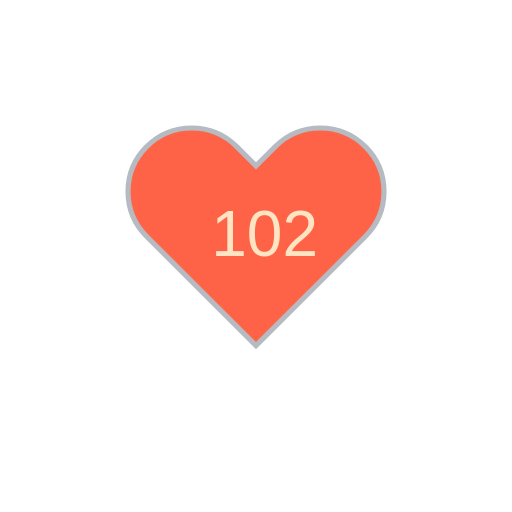
t = 0.00 s
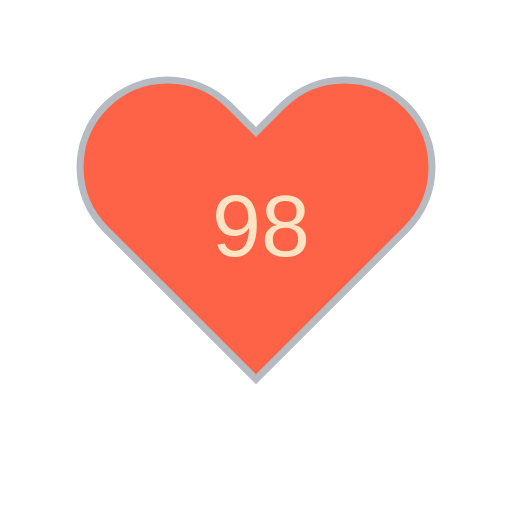
t = 1.80 s
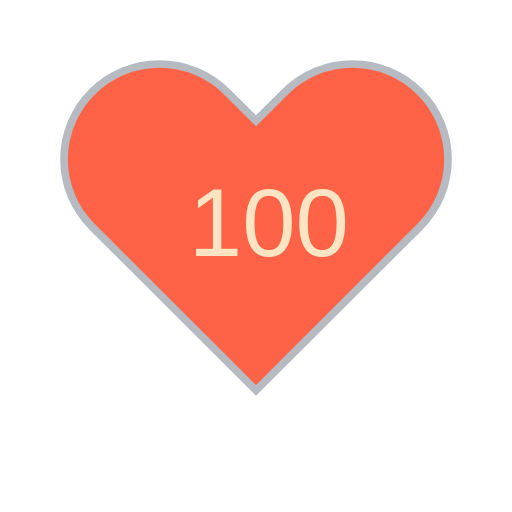
t = 3.30 s
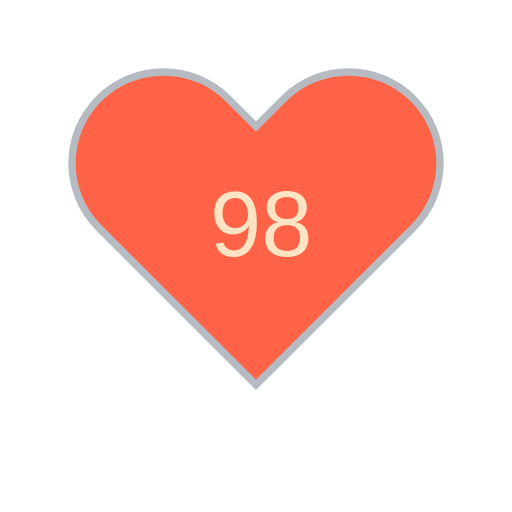
t = 5.10 s
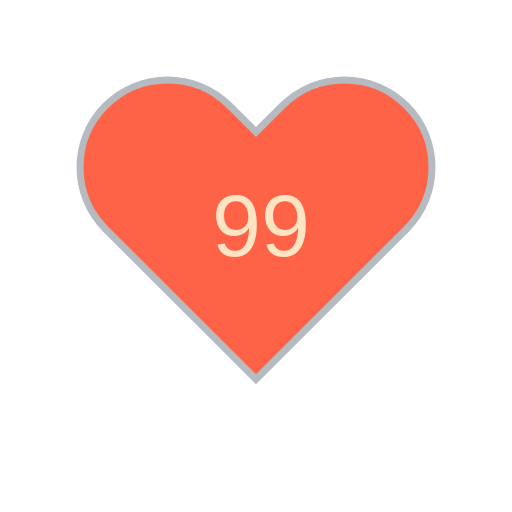
t = 6.60 s
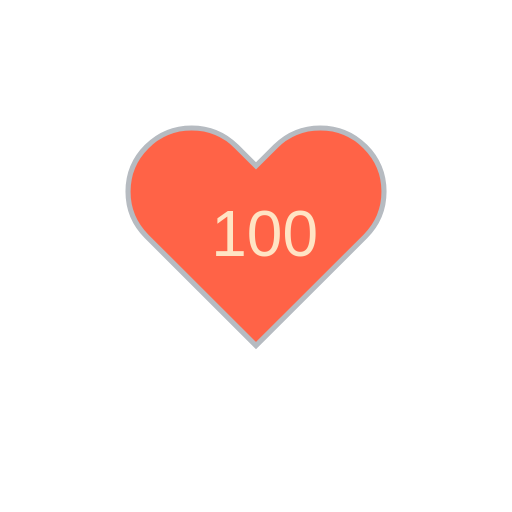
t = 8.40 s

The animated SVG that drew these frames (rendered in a browser with its animation timeline set to each time). Animation: 11 SMIL elements (animate=10,animateTransform=1); frames cover the first 8.40 s, repeats indefinitely.

<?xml version="1.0" encoding="utf-8" ?>
<svg baseProfile="full" height="150" version="1.1" viewBox="0,0,200,200" width="150" xmlns="http://www.w3.org/2000/svg" xmlns:ev="http://www.w3.org/2001/xml-events" xmlns:xlink="http://www.w3.org/1999/xlink"><defs /><g transform="translate(100 100)"><path d="M92.71,7.27L92.71,7.27c-9.71-9.69-25.46-9.69-35.18,0L50,14.79l-7.54-7.52C32.75-2.42,17-2.42,7.29,7.27v0 c-9.71,9.69-9.71,25.41,0,35.1L50,85l42.71-42.63C102.43,32.68,102.43,16.96,92.71,7.27z" fill="tomato" stroke="#B6BBC1" stroke-width="2" transform="translate(-50 -50)" /><animateTransform additive="sum" attributeName="transform" dur="1.2s" repeatCount="indefinite" type="scale" values="1; 1.5; 1.25; 1.5; 1.5; 1;" /><text fill="bisque" style="font-size:25px; font-family:Arial" transform="translate(-17.5 0)">102<animate attributeName="visibility" dur="12.0s" keyTimes="0;0.1;0.2;0.3;0.4;0.5;0.6;0.7;0.8;0.9;1.0" repeatCount="indefinite" values="visible;hidden;hidden;hidden;hidden;hidden;hidden;hidden;hidden;hidden;hidden" /></text><text fill="bisque" style="font-size:25px; font-family:Arial" transform="translate(-12.5 0)">98<animate attributeName="visibility" dur="12.0s" keyTimes="0;0.1;0.2;0.3;0.4;0.5;0.6;0.7;0.8;0.9;1.0" repeatCount="indefinite" values="hidden;visible;hidden;hidden;hidden;hidden;hidden;hidden;hidden;hidden;hidden" /></text><text fill="bisque" style="font-size:25px; font-family:Arial" transform="translate(-17.5 0)">100<animate attributeName="visibility" dur="12.0s" keyTimes="0;0.1;0.2;0.3;0.4;0.5;0.6;0.7;0.8;0.9;1.0" repeatCount="indefinite" values="hidden;hidden;visible;hidden;hidden;hidden;hidden;hidden;hidden;hidden;hidden" /></text><text fill="bisque" style="font-size:25px; font-family:Arial" transform="translate(-17.5 0)">100<animate attributeName="visibility" dur="12.0s" keyTimes="0;0.1;0.2;0.3;0.4;0.5;0.6;0.7;0.8;0.9;1.0" repeatCount="indefinite" values="hidden;hidden;hidden;visible;hidden;hidden;hidden;hidden;hidden;hidden;hidden" /></text><text fill="bisque" style="font-size:25px; font-family:Arial" transform="translate(-12.5 0)">98<animate attributeName="visibility" dur="12.0s" keyTimes="0;0.1;0.2;0.3;0.4;0.5;0.6;0.7;0.8;0.9;1.0" repeatCount="indefinite" values="hidden;hidden;hidden;hidden;visible;hidden;hidden;hidden;hidden;hidden;hidden" /></text><text fill="bisque" style="font-size:25px; font-family:Arial" transform="translate(-12.5 0)">99<animate attributeName="visibility" dur="12.0s" keyTimes="0;0.1;0.2;0.3;0.4;0.5;0.6;0.7;0.8;0.9;1.0" repeatCount="indefinite" values="hidden;hidden;hidden;hidden;hidden;visible;hidden;hidden;hidden;hidden;hidden" /></text><text fill="bisque" style="font-size:25px; font-family:Arial" transform="translate(-17.5 0)">100<animate attributeName="visibility" dur="12.0s" keyTimes="0;0.1;0.2;0.3;0.4;0.5;0.6;0.7;0.8;0.9;1.0" repeatCount="indefinite" values="hidden;hidden;hidden;hidden;hidden;hidden;visible;hidden;hidden;hidden;hidden" /></text><text fill="bisque" style="font-size:25px; font-family:Arial" transform="translate(-17.5 0)">100<animate attributeName="visibility" dur="12.0s" keyTimes="0;0.1;0.2;0.3;0.4;0.5;0.6;0.7;0.8;0.9;1.0" repeatCount="indefinite" values="hidden;hidden;hidden;hidden;hidden;hidden;hidden;visible;hidden;hidden;hidden" /></text><text fill="bisque" style="font-size:25px; font-family:Arial" transform="translate(-17.5 0)">100<animate attributeName="visibility" dur="12.0s" keyTimes="0;0.1;0.2;0.3;0.4;0.5;0.6;0.7;0.8;0.9;1.0" repeatCount="indefinite" values="hidden;hidden;hidden;hidden;hidden;hidden;hidden;hidden;visible;hidden;hidden" /></text><text fill="bisque" style="font-size:25px; font-family:Arial" transform="translate(-17.5 0)">100<animate attributeName="visibility" dur="12.0s" keyTimes="0;0.1;0.2;0.3;0.4;0.5;0.6;0.7;0.8;0.9;1.0" repeatCount="indefinite" values="hidden;hidden;hidden;hidden;hidden;hidden;hidden;hidden;hidden;visible;hidden" /></text></g></svg>
